pico-8 play session: mixed d-pad (fixed 12-tick cycle), after a click and taps of 🅾, ❎, 🅾+❎, 🅾 in the second before t = 0

[t = 1 s] mixed d-pad (1.2s cycle ×~1): → ← ↑ ↓ + 🅾/❎ taps, ~1s
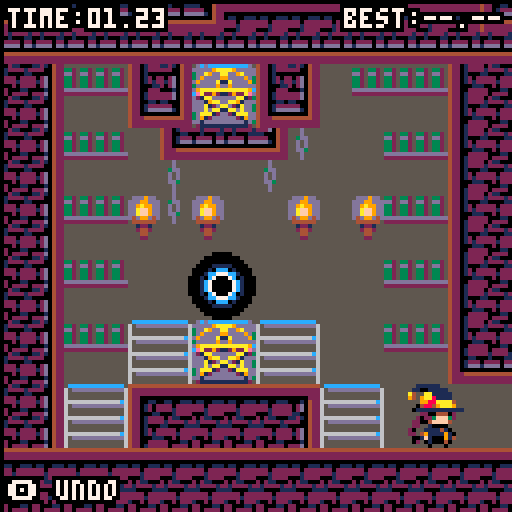
[t = 2 s] mixed d-pad (1.2s cycle ×~1): → ← ↑ ↓ + 🅾/❎ taps, ~2s
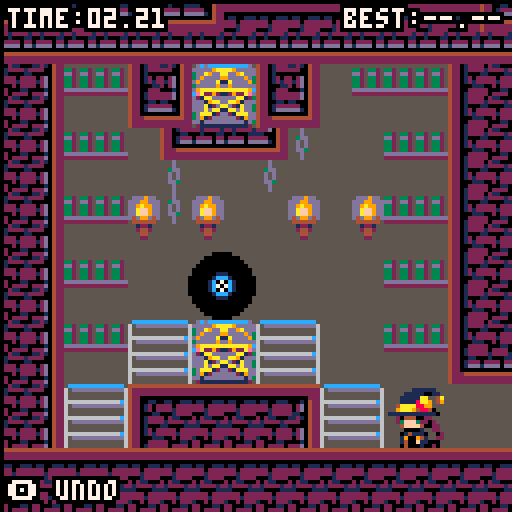
[t = 4 s] mixed d-pad (1.2s cycle ×~3): → ← ↑ ↓ + 🅾/❎ taps, ~4s
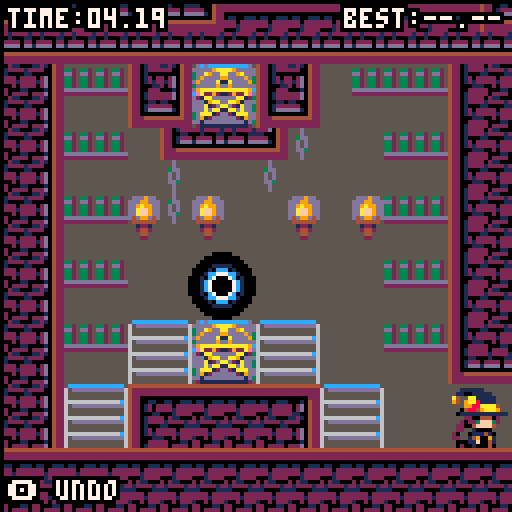
[t = 6 s] mixed d-pad (1.2s cycle ×~5): → ← ↑ ↓ + 🅾/❎ taps, ~6s
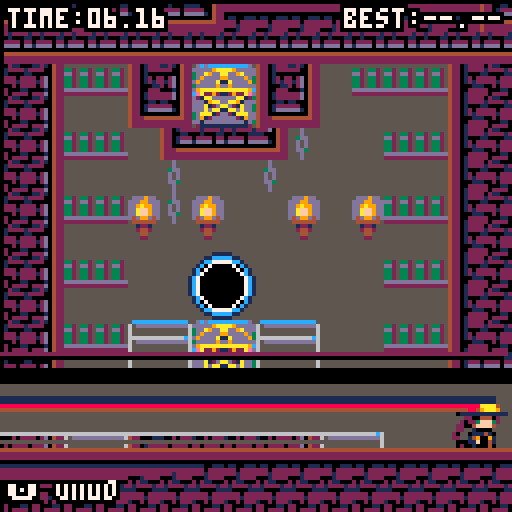
[t = 8 s] mixed d-pad (1.2s cycle ×~6): → ← ↑ ↓ + 🅾/❎ taps, ~8s
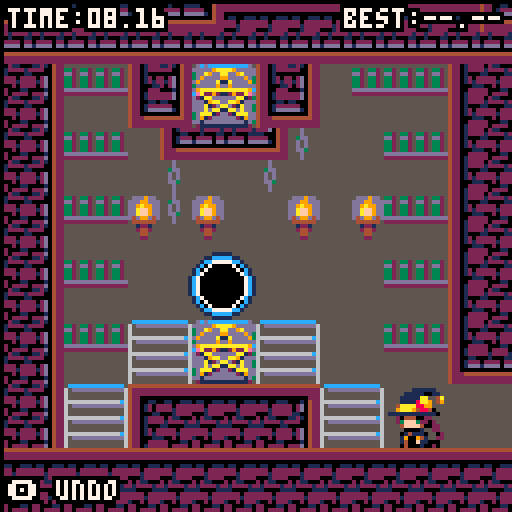

pico-8 cartridge
version 8
__lua__
--witch n wiz
printh("--")
tsize=16
toff=tsize/8
st_intro=0
st_title=1
st_lvl_sel=2
st_gameplay=3
st_lvl_comp=4
move_delay=16
ml=14
cartdata("mbh_witchnwiz")
ver=4--save game version
function clr_save()
	for i=1,64 do
		dset(i,0)
	end
end
if dget(0)<ver then
	clr_save()
end
dset(0,ver)
--audio
snd=
{
	text=0,
	ok=1,
	cancel=2,
	walk=3,
	jump_on=4,
	beep=5,
	climb_up=6,
	climb_down=7,
	push=8,
	kill=9,
	fall=10,
	cobwebs=11,
	rewind=12,
	switch_char=13,
	portal=15,
	bang0=16,
	bang1=17,
	fin1=60,
	fin2=61,
}
mus=
{
	text=0,
	title=30,
	lvl_sel=47,
	p1a=3,
	p1b=18,
	p2=35,
	m_in=15,
	m_get=17,
	crd=48,
	fin3=53,
}
last_pat=-1
d,m,l=13,6,7
pal_map=
{
	{
		{0,0},
		{1,m},
		{2,d},
		{3,m},
		{4,d},
		{5,d},
		{6,d},
		{7,m},
		{8,m},
		{9,m},
		{10,l},
		{11,l},
		{12,l},
		{13,m},
		{14,l},
		{15,l},
	},
}
function n_lvl(
	min_x,min_y,
	max_x,max_y)
	return
	{
		min={ x=min_x, y=min_y },
		max={ x=max_x, y=max_y },
	}
end
levels=
{
 n_lvl(15,48,30,63),
 n_lvl(31,48,46,63),
 --1p
	n_lvl(30,0,45,15),--e
	n_lvl(118,0,127,15),
	n_lvl(0,0,15,17),--m
 n_lvl(38,16,55,31),
	n_lvl(0,16,15,31),
	n_lvl(54,16,71,31),
	n_lvl(14,30,33,49),
	n_lvl(110,28,127,43),
	n_lvl(66,0,89,19),--h
	n_lvl(88,0,119,23),
	n_lvl(34,30,63,47),
	--mp
	n_lvl(47,48,62,63),--in
	n_lvl(98,48,113,63),--e
 n_lvl(0,48,15,63),
	n_lvl(104,20,119,29),
	n_lvl(118,14,127,29),
	n_lvl(78,20,95,31),--m
	n_lvl(62,32,76,48),
 n_lvl(80,30,95,47),--h
	--2p
	n_lvl(61,48,76,63),--in
	n_lvl(96,22,105,31),--e
	n_lvl(15,0,30,15),
 n_lvl(14,14,39,31),--m
	n_lvl(44,0,67,17),
	n_lvl(0,30,15,49),
	n_lvl(96,30,111,49),
	n_lvl(112,42,127,63),--h
	--end
 n_lvl(77,48,92,63),
}
function is_obj_below(self)
	for v in all(objs) do
		if v!=self then
			if (v.x==self.x
				and v.y==self.y+toff)
				or (self.is_player and v.is_player
				and v.px==self.px
				and v.py==self.py+toff) then
				return true
			end
		end
	end
	return false
end
function is_obj_beside(self,d)
	for v in all(objs) do
		if v!=self then
			if v.x==self.x+d
				and v.y==self.y
				and not v.in_door then
				return true,v
			end
		end
	end
	return false
end
function is_obj_in_dir(self,dx,dy)
	for v in all(objs) do
		if v!=self then
			if v.x==self.x+dx
				and v.y==self.y+dy then
				return true
			end
		end
	end
	return false
end
function is_movable_side(self,d)
	for v in all(objs) do
		if v!=self and v.movable==true then
			if v.x==self.x+d and v.y==self.y then
				return true,v
			end
		end
	end
	return false,nil
end
function is_movable_above(self)
	for v in all(objs) do
		if v!=self and v.movable==true then
			if v.x==self.x and v.y==self.y-toff then
				return true,v
			end
		end
	end
	return false,nil
end
function fall_down(self,t,td)
	a,b,c,max_y=get_level_bounds()
	on_screen=
		self.y*8<max_y-16
	if not fget(t,1) then
		if not fget(td,0)
			and not fget(td,1)
			and not fget(td,2)
			and not is_obj_below(self)
			and on_screen==true then
			self.y+=toff
			self.time_since_move=0
			if not self.block_fall then
				sfx(snd.fall)
				self.block_fall=true
			end
			self:set_anim("fall")
			return true
		end
	end
	return false
end
function move_up(self,t,tu)
	if fget(t,1)
		and not fget(tu,0)
		and not is_obj_in_dir(self,0,-toff)
		then
		self.y-=toff
		self.time_since_move=0
		self:set_anim("climb_up")
		self.flip_x=false
		sfx(snd.climb_up)
		return true
	else
		return false
	end
end
function move_down(self,t,td)
	a,b,c,max_y=get_level_bounds()
	on_screen=
		self.y*8<max_y-tsize
	if on_screen
		and not fget(td,0)
		and not fget(td,2)
		and not is_obj_below(self) then
		self.y+=toff
		self.time_since_move=0
		self:set_anim("climb_down")
		sfx(snd.climb_down)
		self.flip_x=false
		return true
	else
		return false
	end
end
function move_horz(
	self,ht,flipx,dir_mod)
	can_move=not fget(ht,0)
	b,o=is_obj_beside(self,dir_mod*toff)
	if can_move and self.movable==true then
		if b then
			can_move=false
		end
		if fget(ht,1)==true then
			can_move=false
		end
	elseif b and self.is_player==true and o.is_player==true then
		can_move=false
	end
	min_x,max_x=get_level_bounds()
	can_move=can_move and
		self.x*8+dir_mod*tsize>=
		min_x and
		self.x*8+dir_mod*tsize<
		max_x
	if can_move==true then
		b,o=is_movable_side(self,dir_mod*toff)
		if b==true then
			nt=get_tile_in_horz_dir(o,dir_mod)
			if move_horz(o,nt,flipx,dir_mod) then
				self.time_since_move=0
				if fget(mget(self.x,self.y),1) then
					self:set_anim("push_climb")
					sfx(snd.push)
				else
					self:set_anim("push")
					sfx(snd.push)
				end
			end
			self.flip_x=flipx
		else
			if fget(ht,1) then
				self:set_anim("jump_ladder")
				sfx(snd.jump_on)
			elseif is_obj_beside(self,dir_mod*toff) then
				self:set_anim("punch")
				sfx(snd.kill)
			else
				self:set_anim("walk")
				sfx(snd.walk)
			end
			self.x+=dir_mod*toff
			self.time_since_move=0
			self.flip_x=flipx
		end
		return true
	end
	return false
end
function move_right(self,tr)
	return move_horz(self,tr,false,1)
end
function move_left(self,tl)
	return move_horz(self,tl,true,-1)
end
function get_tile_in_horz_dir(self,d)
	t,tl,tr=get_tiles_around(self)
	if(d<0)return tl
	if(d>0)return tr
end
function get_tiles_around(self)
	t=mget(self.x,self.y)
	tl=mget(self.x-toff,
		self.y)
	tr=mget(self.x+toff,
		self.y)
	tu=mget(self.x,
		self.y-toff)
	td=mget(self.x,
		self.y+toff)
	return t,tl,tr,tu,td
end
function clear_map_tile(x,y,id)
	for y2=0,toff-1 do
		for x2=0,toff-1 do
			mset(x+x2,y+y2,id)
		end
	end
end
function get_render_pos(self)
	lerp=self.time_since_move/move_delay
	dx=(self.x*8)-(self.px*8)
	fx=(self.px*8)+(dx*lerp)
	dy=(self.y*8)-(self.py*8)
	fy=(self.py*8)+(dy*lerp)
	return fx,fy
end
function backinquart(t,b,c,d)
	t/=d
	ts=(t)*t
	tc=ts*t
	return b+c*(-11.3475*tc*ts + 19.4475*ts*ts + -7.8*tc + 0.8*ts + -0.2*t)
end
function easeoutquint(t,b,c,d)
	t/=d;
	t-=1;
	return c*(t*t*t*t*t+1)+b;
end
function easeoutelastic(t,b,c,d)
	t/=d
	ts=(t)*t;
	tc=ts*t;
	return b+c*(33*tc*ts+-106*ts*ts+126*tc+-67*ts+15*t);
end
function printo(str,startx,
															 starty,col,
															 col_bg)
	print(str,startx+1,starty,col_bg)
	print(str,startx-1,starty,col_bg)
	print(str,startx,starty+1,col_bg)
	print(str,startx,starty-1,col_bg)
	print(str,startx+1,starty-1,col_bg)
	print(str,startx-1,starty-1,col_bg)
	print(str,startx-1,starty+1,col_bg)
	print(str,startx+1,starty+1,col_bg)
	print(str,startx,starty,col)
end
function printc(
	str,x,y,
	col,col_bg,
	special_chars)
	len=(#str*4)+(special_chars*3)
	startx=x-(len/2)
	starty=y-2
	printo(str,startx,starty,col,col_bg)
end
function find_players()
	p={}
	for o in all(objs) do
		if o.is_player then
			add(p,o)
		end
	end
	return p
end
function restore_copy(o)
	c=o.create(-1,-1)
	for k,v in pairs(o) do
		--don't add the create function
		if type(o)!="function" then
			c[k]=v
		end
	end
	return c
end
function new_fx_spawn_mirror_player(np)
	for i=0,8 do
		add(objs,
			new_fx_push(
				np.x*8+rnd(16),np.y*8+rnd(16)))
		add(objs,
			new_fx_kill_stars(
				np.x*8+8,np.y*8+8))
	end
end
function new_fx_char_switch(_par)
	o=new_fx(_par.x,_par.y)
	o.ticks=move_delay*3
	o.frames={0}
	o.grav=0
	o.par=_par
	o.draw=function(self)
		lerp=self.cur_tick/self.ticks
		w=toff*8*
			sin(lerp)
		rx,ry=get_render_pos(self.par)
		sspr(
			self.par.port_x*8,
			0,
			toff*8,
			toff*8,
			rx+8-(w/2),ry-18,
			w,
			toff*8,true)
	end
	return o
end
function new_fx_push(_x,_y)
	return new_fx(_x,_y)
end
function new_fx_kill(_x,_y)
	o=new_fx(_x,_y)
	o.w,o.h=8,8
	o.frames={10}
	o.ticks=move_delay/2
	o.grav=0
	o.draw=function(self)
		for y=0,1 do
			for x=0,1 do
				spr(self.frames[1],
				self.x+x*8,self.y+y*8,
				self.w/8,self.h/8,
				x>0,y>0)
			end
		end
	end
	return o
end
function new_fx_body(_x,_y,_frames,_dir)	o=new_fx(_x,_y)
	o.w,o.h=16,16
	o.frames=_frames
	o.ticks=move_delay*10
	o.dx=(rnd(1))*_dir
	o.dy=-2
	return o
end
function new_fx_kill_stars(_x,_y)
	o=new_fx(_x,_y)
	o.w,o.h=8,8
	o.frames={26,109}
	o.ticks=move_delay*(rnd(1)+0.5)
	o.dx=(rnd(2)-1)
	o.dy=(rnd(2)*-1)
	return o
end
function new_fx(_x,_y,_dx,_dy)
	if(_dx==nil)_dx=0
	if(_dy==nil)_dy=0
	return
	{
		x=_x,
		y=_y,
		dx=_dx,
		dy=_dy,
		grav=0.05,
		w=8,
		h=8,
		ticks=5,
		frames={124,125},
		cur_frame=1,
		cur_tick=0,
		flip_x=false,
		flip_y=false,
		update=function(self)
			self.cur_tick+=1
			self.x+=self.dx
			self.dy+=self.grav
			self.y+=self.dy
			if self.cur_tick>self.ticks then
				self.cur_frame+=1
				self.cur_tick=0
				if self.cur_frame>#self.frames then
					del(objs,self)
					del(hud_objs,self)
					return
				end
			end
		end,
		draw=function(self)
			spr(self.frames[self.cur_frame],
				self.x-(self.w/2),
				self.y-(self.h/2),
				self.w/8,
				self.h/8,
				self.flip_x,self.flip_y)
		end,
	}
end
function new_player(_x,_y)
	return
	{
		x=_x,
		y=_y,
		px=_x,
		py=_y,
		time_since_move=move_delay-1,
		is_player=true,
		is_clone=false,
		is_cur=false,
		in_door=false,
		block_fall=false,
		anims=
		{
			["idle"]=
			{
				ticks=0,
				frames={2},
			},
			["idle_climb"]=
			{
				ticks=0,
				frames={68},
			},
			["walk"]=
			{
				ticks=move_delay/4,
				frames={2,6,32,6},
			},
			["push"]=
			{
				ticks=0,
				frames={36},
			},
			["push_climb"]=
			{
				ticks=0,
				frames={64},
			},
			["punch"]=
			{
				ticks=move_delay/2,
				frames={96,36},
			},
			["jump_ladder"]=
			{
				ticks=move_delay/2,
				frames={32,36},
			},
			["climb_up"]=
			{
				ticks=5,
				frames={68},
			},
			["climb_down"]=
			{
				ticks=5,
				frames={68},
			},
			["fall"]=
			{
				ticks=0,
				frames={100},
			},
		},
		curanim="idle",
		curframe=1,
		animtick=0,
		flip_x=false,
		port_x=14,
		set_anim=function(self,anim)
			if(anim==self.curanim)return
			a=self.anims[anim]
			self.animtick=a.ticks
			self.curanim=anim
			self.curframe=1
		end,
		update_anim=function(self)
			self.animtick-=1
			if self.animtick<=0 then
				self.curframe+=1
				a=self.anims[self.curanim]
				self.animtick=a.ticks
				if self.curframe>#a.frames then
					self.curframe=1
				end
			end
		end,
		copy=function(self)
			return{
			create=new_player,
			x=self.x,
			y=self.y,
			px=self.px,
			py=self.py,
			is_cur=self.is_cur,
			anims=self.anims,
			curanim=self.curanim,
			curframe=self.curframe,
			animtick=self.animtick,
			flipx=self.flip_x,
			port_x=self.port_x,
			in_door=self.in_door,
			is_clone=self.is_clone,
			}
		end,
		update=function(self)
			bl,br,bu,bd=btn(0),btn(1),btn(2),btn(3)
			self.time_since_move+=1
			if self.time_since_move<move_delay then
				rx,ry=get_render_pos(self)
				if fget(mget(self.x,self.y),2) then
					o=tsize
					if(self.x<self.px)o=0
					add(objs,new_fx_push(rx+o,ry+rnd(tsize)))
					sfx(snd.cobwebs)
				end
				self:update_anim()
				return
			end
			if fget(mget(self.x,self.y),1) then
				self:set_anim("idle_climb")
			else
				self:set_anim("idle")
			end
			self.px=self.x
			self.py=self.y
			t,tl,tr,tu,td=get_tiles_around(self)
			moved=fall_down(self,t,td)
			if not moved then
				self.block_fall=false
			end
			if self.is_cur
				and not moved
				and self.time_since_move==move_delay then
				request_level_save()
			end
			if state!=st_gameplay
				or not self.is_cur
				or self.in_door then
				moved=true
			end
			if bl and not moved then
				moved=move_left(self,tl)
				self.flip_x=true
			end
			if br and not moved then
				moved=move_right(self,tr)
				self.flip_x=false
			end
			if bu and not moved then
				moved=move_up(self,t,tu)
			end
			if bd and not moved then
				moved=move_down(self,t,td)
			end
			--enemy
			for v in all(objs) do
				if v.must_kill == true and
					v.px==self.px and
					v.py==self.py then
					del(objs,v)
					cam:shake(5,2)
					for i=0,5 do
						add(objs,
							new_fx_kill_stars(
								v.x*8+tsize/2,
							 v.y*8+tsize/2))
					end
					add(objs,
						new_fx_kill(
							v.x*8,
						 v.y*8))
					add(objs,
						new_fx_body(
							v.x*8+tsize/2,
						 v.y*8+tsize/2,
						 v.anims["idle"].frames,
						 self.flip_x==true and -1 or 1))
				end
			end
			--sand
			if fget(mget(self.px,self.py),2) then
				clear_map_tile(self.px,self.py,0)
			end
			self:update_anim()
		end,
		draw=function(self)
			if self.in_door then
				return
			end
			if not self.is_cur then
				for c in all(pal_map[1]) do
					pal(c[1],c[2])
				end
			end
			if self.is_clone then
				for c=0,15 do
					nc=0
					if(c==3)nc=10
					pal(c,nc)
				end
			end
			lerp=self.time_since_move/move_delay
			dx=(self.x*8)-(self.px*8)
			fx=(self.px*8)+(dx*lerp)
			dy=(self.y*8)-(self.py*8)
			fy=(self.py*8)+(dy*lerp)
			if self.curanim=="punch" then
					fx=backinquart(
					min(lerp,1),
					self.px*8,dx,
					1)
			elseif self.curanim=="jump_ladder"then
				fx=backinquart(
					min(lerp,1),
					self.px*8,dx,
					1)
				if lerp>0.5 then
					fy-=(lerp-0.5)*6
				end
			end
			if self.curanim=="climb_up"
				or self.curanim=="climb_down"
				or self.curanim=="idle_climb" then
				fy-=2
				if self.curanim!="idle_climb" then
					fy+=sin(tick*0.1)*-1
				end
			elseif fget(mget(self.px,self.py),1) then
				fy-=2
			end
			a=self.anims[self.curanim]
			frame=a.frames[self.curframe]
			flpx=self.flip_x
			if frame<0 then
				flpx=not flpx
				frame*=-1
			end
			if self.curanim=="climb_up"
				or self.curanim=="climb_down" then
				sspr((frame%16)*8,flr((frame/16))*8,
					16,15+((tick*0.2)%2),
					fx,fy,
					16,15,
					flpx)
			else
			spr(frame,fx,fy,
				toff,toff,
				flpx,false)
			end
			if not self.is_cur
				or self.is_clone  then
				for i=0,15 do
					pal(i,i)
				end
			end
		end,
	}
end
function new_enemy(_x,_y)
	return
	{
		x=_x,
		y=_y,
		px=_x,
		py=_y,
		must_kill=true,
		floats=true,
		movable=false,
		squish=
		{
			active=false,
			frames=nil,
			ticks=0,
			cur_frame=1,
			dx=4,
			dy=4,
			update=function(self,owner)
				if self.frames!=nil then
					self.ticks+=1
					if self.ticks>30 then
						self.cur_frame=((self.cur_frame)%#(self.frames))+1
						self.ticks=0
					end
				end
			end,
			draw=function(self,fx,fy)
				frame=self:get_frame()
				if frame!=nil then
					spr(frame,fx+self.dx,fy+self.dy)
				end
			end,
			get_frame=function(self)
				if self.frames!=nil then
					return self.frames[self.cur_frame]
				else
					return nil
				end
			end,
		},
		time_since_move=move_delay-1,
		anims=
		{
			["idle"]=
			{
				ticks=30,
				frames={44,46},
			},
			["walk"]=
			{
				ticks=5,
				frames={44,46},
			},
			--todo
			["fall"]=
			{
				ticks=30,
				frames={44,46},
			},
		},
		curanim="idle",
		curframe=1,
		animtick=0,
		flip_x=false,
		set_anim=function(self,anim)
			if(anim==self.curanim)return
			a=self.anims[anim]
			self.animtick=a.ticks
			self.curanim=anim
			self.curframe=1
		end,
		update_anim=function(self)
			self.animtick-=1
			if self.animtick<=0 then
				self.curframe+=1
				a=self.anims[self.curanim]
				self.animtick=a.ticks
				if self.curframe>#a.frames then
					self.curframe=1
				end
			end
		end,
		--6k
		copy=function(self)
			return {
			create=new_enemy,
			x=self.x,
			y=self.y,
			px=self.px,
			py=self.py,
			must_kill=self.must_kill,
			floats=self.floats,
			movable=self.movable,
			anims=self.anims,
			curanim=self.curanim,
			curframe=self.curframe,
			animtick=self.animtick,
			flip_x=self.flip_x,
			squish=self.squish,
			}
		end,
		update=function(self)
			self.squish:update(self)
			self.time_since_move+=1
			if self.time_since_move<move_delay then
				self:update_anim()
				if self.time_since_move%4==0 and
					self.movable and
					self.x!=self.px then
					rx,ry=get_render_pos(self)
					add(objs,
						new_fx_push(rx+tsize,
							ry+tsize))
					add(objs,
						new_fx_push(rx,
							ry+tsize))
				end
				return
			end
			self.px=self.x
			self.py=self.y
			t,tl,tr,tu,td=get_tiles_around(self)
			if not self.floats then
				moved=fall_down(self,t,td)
			end
			if is_obj_in_dir(self,0,-toff) then
				self.squished=true
			else
				self.squished=false
			end
			self:update_anim()
		end,
		draw=function(self)
			fx,fy=get_render_pos(self)
			a=self.anims[self.curanim]
			frame=a.frames[self.curframe]
			if self.curanim=="walk"
				and self.movable==true then
				lerp=self.time_since_move/move_delay
				fx=easeoutquint(
					min(lerp,1),
					self.px*8,dx,
					1)
			end
			spr(frame,fx,fy,toff,toff)
			if self.squished==true then
				self.squish:draw(fx,fy)
			end
		end,
	}
end
function new_mirror(_x,_y)
	return
	{
		x=_x,
		y=_y,
		copy=function(self)
			return {
			create=new_mirror,
			x=self.x,
			y=self.y,
			}
		end,
		update=function(self)
			players=find_players()
			for p in all(players) do
				if p.px==self.x
					and p.py==self.y
					and p.in_door==false then
					for i=0,5 do
						add(objs,
							new_fx_kill_stars(self.x*8+8,self.y*8+8))
					end
					o=p:copy()
					np=restore_copy(o)
					np.x=np.px
					np.y=np.py
					np.y-=8
					np.py=np.y
					np.is_clone=true
					add(objs,np)
					new_fx_spawn_mirror_player(np)
					music(mus.m_get)
					sfx(-1,3)
					del(objs,self)
				end
			end
		end,
		draw=function(self)
			lerp=sin(tick*0.005)
			spr(27,
			self.x*8,
			self.y*8+lerp*4-3)
			dx=rnd(8)
			dy=rnd(8)
			c={7,12}
			line(self.x*8+dx,self.y*8+15,
				self.x*8+dx,self.y*8+8-dy,
				c[flr(rnd(#c))+1])
			draw_beam(self,1)
		end,
	}
end
function new_portal(_x,_y)
	return
	{
		x=_x,
		y=_y,
		is_door=true,
		copy=function(self)
			return {
			create=new_portal,
			x=self.x,
			y=self.y,
			}
		end,
		update=function(self)
			players=find_players()
			for p in all(players) do
				if p.px==self.x
					and p.py==self.y
					and p.in_door==false then
					p.in_door=true
					for i=0,5 do
						add(objs,
							new_fx_kill_stars(self.x*8+8,self.y*8+8))
					end
					sfx(snd.portal)
				end
			end
		end,
		draw=function(self)
			r=8
			x=self.x*8+7
			y=self.y*8+7
			circfill(
				x,
				y,
				r,0)
			circ(x,y,
				r-(tick%r),
				1)
			circ(x,y,
				r-((tick+1)%r),
				12)
			circ(x,y,
				r-((tick+2)%r),
				7)
		end,
	}
end
function new_sprite(_x,_y,_frame)
	return
	{
		x=_x,
		y=_y,
		frame=_frame,
		copy=function(self)
			return {
			create=new_sprite,
			x=self.x,
			y=self.y,
			frame=self.frame,
			}
		end,
		draw=function(self)
			spr(self.frame,self.x*8,self.y*8)
		end,
	}
end
--make 2d vector
function new_vec(x,y)
	v=
	{
		x=x,
		y=y,
		get_length=function(self)
			return sqrt(self.x^2+self.y^2)
		end,
		get_norm=function(self)
			l = self:get_length()
			return new_vec(self.x / l, self.y / l),l;
		end,
	}
	return v
end
function new_cam(target)
	c=
	{
		tar=target,
		pos=new_vec(target.x*8,target.y*8),
		pull_threshold=16,
		pos_min=new_vec(64,64),
		pos_max=new_vec(64+128,64),
		shake_remaining=0,
		shake_force=0,
		tar_off=new_vec(0,0),
		b_tick=0,
		update=function(self)
			self.b_tick+=1
			if(btn(0,1))then self.tar_off.x=max(self.tar_off.x-1,-32) self.b_tick=0
			elseif(btn(1,1))then self.tar_off.x=min(self.tar_off.x+1,32) self.b_tick=0 end
			if(btn(2,1))then self.tar_off.y=max(self.tar_off.y-1,-32) self.b_tick=0
			elseif(btn(3,1))then self.tar_off.y=min(self.tar_off.y+1,32) self.b_tick=0 end
			if self.b_tick>30 then self.tar_off.y*=0.9 self.tar_off.x*=0.9 end
			self.shake_remaining=max(0,self.shake_remaining-1)
			d=self.pos_max.x-self.pos_min.x
			if d<0 then
				d2=abs(d)*0.5
				self.pos_max.x+=d2
				self.pos_min.x-=d2
			end
			d=self.pos_max.y-self.pos_min.y
			if d<0 then
				d2=abs(d)*0.5
				self.pos_max.y+=d2
				self.pos_min.y-=d2
			end			
			px,py=get_render_pos(self.tar)
			if self:pull_max_x()<px then
				self.pos.x+=min(px-self:pull_max_x(),4)
			end
			if self:pull_min_x()>px then
				self.pos.x+=max((px-self:pull_min_x()),-4)
			end
			if self:pull_max_y()<py then
				self.pos.y+=min(py-self:pull_max_y(),4)
			end
			if self:pull_min_y()>py then
				self.pos.y+=max((py-self:pull_min_y()),-4)
			end
			--lock to edge
			if(self.pos.x<self.pos_min.x)self.pos.x=self.pos_min.x
			if(self.pos.x>self.pos_max.x)self.pos.x=self.pos_max.x
			if(self.pos.y<self.pos_min.y)self.pos.y=self.pos_min.y
			if(self.pos.y>self.pos_max.y)self.pos.y=self.pos_max.y
		end,
		draw=function() end,
		cam_pos=function(self)
			shk=new_vec(0,0)
			if self.shake_remaining>0 then
				shk.x=rnd(self.shake_force)-(self.shake_force/2)
				shk.y=rnd(self.shake_force)-(self.shake_force/2)
			end
			return self.pos.x-64+shk.x+self.tar_off.x,
				self.pos.y-64+shk.y+self.tar_off.y
		end,
		pull_max_x=function(self)
			return self.pos.x+self.pull_threshold
		end,
		pull_min_x=function(self)
			return self.pos.x-self.pull_threshold
		end,
		pull_max_y=function(self)
			return self.pos.y+self.pull_threshold
		end,
		pull_min_y=function(self)
			return self.pos.y-self.pull_threshold
		end,
		shake=function(self,ticks,force)
			self.shake_remaining=ticks
			self.shake_force=force
		end
	}
	return c
end
function set_state(new_state)
	skip_lvl_sel=false
	old_state=state
	if state==st_title then
		clear_title_gfx()
		if lvl==1 then
			skip_lvl_sel=true
		end
	elseif state==st_lvl_sel then
	elseif state==st_lvl_comp then
		cam=nil
	 objs={}
	 hist={}
	 hud_objs={}
 	--reload map data
		reload(0x2000,0x2000,0x1000)
	end
 state=new_state
 tick=0
 if state==st_intro then
 	music(mus.text)
	elseif state==st_title then
		music(mus.title)
		load_title_gfx()
	elseif state==st_lvl_sel then
		if old_state!=st_title then
			music(mus.lvl_sel)
		end
		mus_played=false
		if skip_lvl_sel then
			set_state(st_gameplay)
		end
 elseif state==st_gameplay then
	 if lvl==ml then
	 	music(mus.m_in)
	 	mus_played=false
	 elseif lvl==1 then
	 	music(mus.p1a)
	 	mus_played=true
		elseif lvl==#levels then
			music(mus.crd)
			mus_played=true
	 elseif not mus_played then
	 	if lvl>11 then
	 		music(mus.p1b)
	 	else
		 	music(mus.p1a)
		 end
			mus_played=true
		end
 	srand(0)
 	lvl_tick=0
 	tick_since_rewind=99
 	p1,p2=nil,nil
 	multi=false
 	best=dget(lvl)
 	tfin=0
		for y=levels[lvl].min.y,levels[lvl].max.y  do
			for x=levels[lvl].min.x,levels[lvl].max.x do
				tile=mget(x,y)
				if tile==44 then
					e=new_enemy(x,y)
					e.squish.frames={127}
					add(objs,e)
					clear_map_tile(x,y,0)
				elseif tile==40 then
					e=new_enemy(x,y)
					e.anims["idle"].frames={40,42}
					e.anims["fall"].frames={40,42}
					e.floats=false
					e.squish.frames={126}
					e.squish.dy=0
					add(objs,e)
					clear_map_tile(x,y,0)
				elseif tile==78 then
					e=new_enemy(x,y)
					e.anims["idle"].frames={tile}
					e.anims["fall"].frames={tile}
					e.anims["walk"].frames={tile}
					e.floats=false
					e.movable=true
					e.must_kill=false
					add(objs,e)
					clear_map_tile(x,y,0)
				elseif tile==2
					or tile==4 then
					p=new_player(x,y)
					add(objs,p)
					clear_map_tile(x,y,0)
					if tile==2 then
						if(p1!=nil)p.is_clone=true
						p1=p
						p1.is_cur=true
					else
						p2=p
						for k,v in pairs(p2.anims) do
							for k2,v2 in pairs(v.frames) do
								p2.anims[k].frames[k2]+=toff
							end
						end
						p2.port_x=12
						multi=true
					end
				elseif tile==27 then
					add(objs,new_mirror(x,y))
					mset(x,y,0)
				elseif tile==10 then
					add(objs,new_portal(x,y))
					mset(x,y,0)
				elseif tile==11 then
					add(objs,new_sprite(x,y,tile))
					mset(x,y,0)
				end
			end
		end
		cam=new_cam(p1)
		cam.pos_min=new_vec(
			levels[lvl].min.x*8+64,
			levels[lvl].min.y*8+64)
		cam.pos_max=new_vec(
			(levels[lvl].max.x+1)*8-64,
			(levels[lvl].max.y+1)*8-64)
		save_level_state()
 elseif state==st_lvl_comp then
		if lvl==#levels then
			music(mus.fin3)
			tfin=0
		elseif is_new_best() then
	 	dset(lvl,lvl_tick)
	 	sfx(snd.fin2,3)
	 else
	 	sfx(snd.fin1,3)
		end
 end
end
function restart_puzzle()
	objs={}
	hud_objs={}
	hist={}
	--reload map data
	reload(0x1000, 0x1000, 0x2000)
	set_state(st_gameplay)
end
function goto_level_select()
	cam=nil
	objs={}
	hud_objs={}
	hist={}
	--reload map data
	reload(0x1000, 0x1000, 0x2000)
	set_state(st_lvl_sel)
end
function calc_time(t)
	if t==0 then
		return "--.--"
	end
	r=t%60
	if(r<10)r="0"..r
	h=flr(t/60)
	if(h<10)h="0"..h
	return h.."."..r
end
function draw_time(t)
	str="best:"..calc_time(best)
	printo(str,128-#str*4-2,2,
		7,0)
	str=calc_time(lvl_tick)
	printo("time:"..str,2,2,
		7,0)
end
function draw_scroll_text(intro,d)
	for i=1,#intro do
		s=intro[i]
		t=d*(i-1)
		if lvl_tick>t then
			t_speed=(lvl_tick-t)*0.5
			b=1
			if lvl_tick>t+d*4 then
				b=(lvl_tick*0.5)-(t+d*4)*0.5
			end
			printo(
				sub(s,b,t_speed+1),
				16,64-t_speed*0.2,
				7,0,0)
			last=sub(s,t_speed+1,t_speed+1)
		end
	end
	if last!="" then
		sfx(snd.text)
	end
end
function draw_beam(self,w)
	for c in all(pal_map[1]) do
		pal(c[1],c[2])
	end
	sspr(10*8,0,8,8,
		self.x*8,self.y*8+8,
		8*w,8,
		tick%2<1)
	for c=0,15 do
		pal(c,c)
	end
end
function request_level_save()
	request_save_count+=1
end
function store_level_save()
	t=
	{
		objs=pos_objs,
		mdata=pos_mdata,
	}
	add(hist,t)
	if #hist>100 then
		del(hist,hist[1])
	end
end
pos_objs={}
pos_mdata={}
function save_level_state()
	pos_objs={}
	for o in all(objs) do
		if o.copy!=nil then
			add(pos_objs,o:copy())
		end
	end
	pos_mdata={}
	for y=levels[lvl].min.y,levels[lvl].max.y  do
		for x=levels[lvl].min.x,levels[lvl].max.x do
			tile=mget(x,y)
			if fget(tile,2) then --sand
				add(pos_mdata,{x,y,tile})
			end
		end
	end
end
function restore_mdata(data)
	for t in all(data) do
		mset(t[1],t[2],t[3])
	end
end
function is_new_best()
	return lvl_tick<best or best==0
end
function get_level_bounds()
	l=levels[lvl]
	return l.min.x*8,
		(l.max.x+1)*8,
		l.min.y*8,
		(l.max.y+1)*8
end
function get_cur_pattern()
	for i=1,#pat_map do
		o=pat_map[i]
		p=o[1]
		match=true
		for j=2,#o do
			t=stat(14+j)
			if o[j][2]==-1 then
				if t!=-1 then
					match=false
				end
			elseif o[j][1]!=t then
				match=false
			end
		end
		if(match)return p
	end
	return -1
end
function build_pattern_map()
	pat_map={}
	for p=0,64 do
		new={p}
		found=false
		for c=0,3 do
			data=peek(0x3100+p*4+c)
	 	add(new,{band(data,63),band(data,64)!=0 and -1 or 0})
	 	found=found or band(data,64)==0
	 end
	 if found then
	 	add(pat_map,new)
	 end
	end
end
function _init()
	palt(0,false)
	palt(11,true)
	menuitem(1,
		"restart puzzle",
		restart_puzzle)
	menuitem(2,
		"select level",
		goto_level_select)
	menuitem(3,
		"!clear save data!",
		clr_save)
	build_pattern_map()
	reset()
end
function reset()
	--reload map data
	reload(0x2000, 0x2000, 0x1000)
	objs={}
	hist={}
	hud_objs={}
	tick=0
	lvl=1
	for i=1,64 do
		lvl=min(i,#levels)
		if dget(i)==0 then
			break
		end
	end
	best=0
	lvl_tick=0
	tick_since_rewind=99
	got_best=false
	mus_played=false
	tfin=0
	set_state(st_intro)
end
function _update60()
	tick+=1
	if state==st_intro then
		lvl_tick+=1
		if btnp(5) or tick>1500 then
			set_state(st_title)
			if(btnp(5))sfx(snd.ok)
		end
	elseif state==st_title then
		if btnp(5) then
			set_state(st_lvl_sel)
			sfx(snd.ok)
		end
	elseif state==st_lvl_sel then
		if btnp(0) then
			lvl=lvl-1
			if(lvl<=0)lvl=#levels
			sfx(snd.cancel)
		elseif btnp(1) then
			lvl+=1
			if(lvl>#levels)lvl=1
			sfx(snd.ok)
		elseif btnp(5) then
			set_state(st_gameplay)
			sfx(snd.ok)
		elseif btnp(4) then
			set_state(st_title)
			sfx(snd.cancel)
		end
	elseif state==st_lvl_comp then
		tfin+=1/14
		if tick%60==0 and is_new_best() then
			x,y=rnd(128),rnd(128)
			for i=0,5 do
				add(hud_objs,
					new_fx_kill_stars(x,y))
			end
			sfx(snd["bang"..flr(rnd(2))])
		end
		if (lvl==#levels and tfin>=16)
			or (lvl!=#levels and btnp(5)) then
			if lvl>=#levels then
				set_state(st_title)
			else
				lvl+=1
				set_state(st_gameplay)
				sfx(snd.ok)
			end			
		end
	elseif state==st_gameplay then
		lvl_tick+=1
		tick_since_rewind+=1
		restored=false
		if btnp(4) and #hist>=2 then
			restored=true
			--skip current pos
			del(hist,hist[#hist])
			objs={}
			for o in all(hist[#hist].objs) do
				add(objs,restore_copy(o))
			end
			restore_mdata(hist[#hist].mdata)
			--will get re-added this update
			del(hist,hist[#hist])
			tick_since_rewind=0
			sfx(snd.rewind)
		end
		--do this after restoring
		--so that we resave this frame
		save_level_state()
		players=find_players()
		if (btnp(5) and multi)
			or restored then
			for o in all(players) do
				if o.is_player then
					if not restored then
						o.is_cur=not o.is_cur
					end
					if o.is_cur then
						cam.tar=o
						if not restored then
							add(objs,
								new_fx_char_switch(o))
							sfx(snd.switch_char)
							if lvl!=#levels then
								if last_pat>=mus.p2 then
									music(last_pat-17)
								else
									music(last_pat+17)
								end
							end
						end
					end
				end
			end
		end
		lvl_com=true
		all_in_door=true
		for p in all(players) do
			all_in_door=all_in_door and p.in_door
		end
		for v in all(objs) do
			if v.must_kill==true
				or (v.is_door==true and not all_in_door) then
				lvl_com=false
				break
			end
		end
		if lvl_com then
			set_state(st_lvl_comp)
		end
	end
	request_save_count=0
	for obj in all(objs) do
		if obj.update!=nil then
			obj:update()
		end
	end
	for obj in all(hud_objs) do
		if obj.update!=nil then
			obj:update()
		end
	end
	if cam then
		cam:update()
	end

	--do all players want to save?
	players=find_players()
	if #players>0
			and request_save_count>0 then
		store_level_save()
	end
	t=get_cur_pattern()
	if t!=-1 then
		last_pat=t
	end
end
function _draw()
	cls(5)
	if lvl==2 or lvl==#levels then
		cs={[2]={0,1},[#levels]={12,7}}
		c=cs[lvl]
		pal(5,c[1])
		cls(c[1])
		d_c=function(x,y)
			circfill(x+4,y+4,4,6)
			circfill(x-4,y+2,5,6)
			circfill(x,y,6,7)
			circfill(x+6,y+2,6,7)
		end
		d_w=function(y,l,to)
			nx=128-(((tick*(l/64))+to)%(128+l))
			line(nx,y,nx+l,y,c[2])
		end
		d_c(32-lvl_tick*0.02,32)
		d_c(96-lvl_tick*0.03,64)
		d_c(128-lvl_tick*0.04,20)
		d_w(32,32,10)
		d_w(64,80,32)
		d_w(72,16,64)
		if lvl==#levels and
			state!=st_lvl_comp then
			str={"the end","art:"," nebelstern","audio:"," @gruber_music","code:"," @matthughson"}
			draw_scroll_text(str,120)
		end
	end
	if cam then
		camera(cam:cam_pos())
		map(0,0,0,0,128,128)
	else
		camera(0,0)
	end
	for v in all(objs) do
		v:draw()
	end

	--letter box for small level
	min_x,max_x,min_y,max_y=get_level_bounds()
	rectfill(min_x,min_y-64,min_x-64,max_y+64,0)
	rectfill(max_x,min_y-64,max_x+64,max_y+64,0)
	rectfill(min_x-64,min_y,max_x+64,min_y-64,0)
	rectfill(min_x-64,max_y,max_x+64,max_y+64,0)
	--------------
	--hud
	--------------
	camera(0,0)
	for obj in all(hud_objs) do
		obj:draw()
	end
	if state==st_intro then
		cls(8)
		d=120
		intro={"help...","please help me...","i am a prisoner","in the castle.","the others...     they...","...","only i remain.","","please help me...",}
		draw_scroll_text(intro,d)
	elseif state==st_title then
		--assumes title gfx loaded
		spr(0,0,0,128,128)
		fy=easeoutelastic(
					min(tick-40,60),
					128,-118,
					60)
		if tick<40 then
			fy=-118
		end
		rectfill(0,33-fy,127,33+fy,0)
		fy=easeoutelastic(
					min(tick-40,60),
					128,-118,
					60)
		if tick<40 then
			fy=-118
		end
		rectfill(0,32-fy,127,32+fy,8)
		fx=easeoutquint(
					min(tick,60),
					-64,128,
					60)
		printc("witch n' wiz",fx,32,
			7,0,0)
		if tick%120>60 then
			if tick%120==61 then
				sfx(snd.beep)
			end
			printc("press ❎",128-fx,96,
				7,0,1)
		end
	elseif state==st_lvl_sel then
		xd=levels[lvl].max.x-levels[lvl].min.x
		xd+=1--extra tile
		xd*=8--tile->px
		max_swing=(xd+(32))*0.5
		lerp=(sin(tick*0.001)+1)*0.5
		map(
			levels[lvl].min.x,
			levels[lvl].min.y,
			16-((lerp)*(max_swing)),
			0,
			128,128)
		fx=easeoutelastic(
					min(tick-30,30),
					0,1,
					30)
		l=40-(24*fx)
		r=40+(24*fx)
		rectfill(0,0,l,127,0)
		rectfill(r,0,127,127,0)
		for i=0,127,16 do
			rectfill(l,i,l+8,i+8,0)
			rectfill(r-8,i+8,r,i+16,0)
		end
		fy=easeoutelastic(
					min(tick,60),
					33,31,
					60)
		h=easeoutquint(
					min(tick,60),
					10,5,
					60)
		rectfill(0,fy-h+1,127,fy+h+1,0)
		rectfill(0,fy-h,127,fy+h,8)
		fx=easeoutquint(
					min(tick,60),
					-64,128,
					60)
		printc("witch n' wiz",128+fx,32,
			7,0,0)
		printc("select level",fx,60,
			7,0,0)
		printc("⬅️ "..lvl.." ➡️",128-fx,68,
			10,0,2)
		rectfill(0,fx+32-4,127,fx+32+4,8)
		str="best: "..calc_time(dget(lvl))
		printc(str,64,fx+32,
			7,0,0)
	elseif state==st_gameplay then
		draw_time()
		fy=easeoutquint(
					min(tick,60),
					130,-10,
					60)
		if multi then
		c=btn(5) and 10 or 7
		cb=btn(5) and 9 or 0
		str="❎ switch"
			printo(str,
				128-(#str*4+3)-2,fy,
				c,cb)
		end
		c=btn(4) and 10 or 7
		cb=btn(4) and 9 or 0
		str="🅾️ undo"
		printo(str,
			2,fy,
			c,cb)
	elseif state==st_lvl_comp then
		fy=easeoutelastic(
					min(tick,60),
					0,54,
					60)
		if lvl!=#levels then
		draw_time()
		rectfill(0,fy,127,127-fy,8)
		fx=easeoutquint(
					min(tick,60),
					-64,128,
					60)
		printc("level complete!",fx,60,
			7,0,0)
		printc("press ❎",128-fx,68,
			7,0,1)
		rectfill(0,fx+32-4,127,fx+32+4,8)
		if is_new_best() then
			c={10,9,7}
			str="new best: "..calc_time(lvl_tick)
			printc(str,64,fx+32,
			c[(flr(tick*0.5)%#c)+1],0,0)
		else
			str="time: "..calc_time(lvl_tick)
			printc(str,64,fx+32,
			7,0,0)
		end
		else
			rectfill(0,0,127,fy*2.5,8)
			printc("thanks for playing!",64,fy,7,0,0)
		end
	end
	if tick_since_rewind<10 then
		min_y=(tick%96)
		max_y=min_y+32
		for y=min_y,max_y do
			d=sin(
				((y*cos(tick*0.1))
				+tick*2)*0.01)
				*128
			for x=abs(d),0,-1 do
				x_samp=x-cos(tick*0.1)
				pset(x,y,pget(x_samp,y))
			end
		end
	end
	if lvl==2 or lvl==#levels then
		pal(5,5)
	end
end
title=
"f51d151d151d151d151d151d151d151d15fdfd7d111e1d1e1d1e1d1e1d1e1d1e1dfefefe2ee51d151d151d151d151d151d151d151d15fdfd3d151d25211d1e1d1e1d1e1d1e1d1e1dfefefe3ed51d151d151d151d151d151d151d151d15fdfd9d111e1d1e1d1e1d1e1d1e1dfefe5e678ec51d151d151d151d151d151d151d15fdfdcd111d1e1d1e1d1e1d1e1dfefe5e175d178eb51d151d151d151d151d151d151d15fdfddd111e1d1e1d1e1d1e1dfefe5e173d379ea51d151d151d151d151d151d151d15fdfded111d1e1d1e1d1e1dfefe6e173d379e951d151d151d151d151d151d151d15fdfdfd151e1d1e1d1e1d1e1dfefe6e172d162d178e851d151d151d151d151d151d151d15fdfdfd1d111d1e1d1e1d1e1dfefe8e27262d177e751d151d151d151d151d151d151d15fdfdfd2d111e1d1e1d1e1dfefe7e171d462d177e651d151d151d151d151d151d151d15fdfdfd3d151d1e1d1e1dfefe5e371d463d177e551d151d151d151d151d151d151d15fdfdfd4d111e1d1e1dfefe3e372d251d261d25178e451d151d151d151d151d151d15fdfdfd7d151d1e1dfefe2e27151d963d276e351d151d151d151d151d151d15fdfdfd8d151e1dfefe2e171df61d15175e251d151d151d151d151d151d15fdfdfd9d151d1e1dfefe17f6461d174e151d151d151d151d151d151d15fdfdfdad151e1dfefe17f6661d173e1d151d151d151d151d151d15fdfdfdbd151dfefe17f696172e151d151d151d151d151d15fdfdfdddfefe171df6961d171e1d151d151d151d151d15fdfdfddd15fefe17f6b61517151d151d151d151d15fdfdfdfdfeee171df6b61d171d151d151d15fdfdfd6d1511257d15feee17f6c61d17151d151d15fdfdfdbd1521153d11feee17f6c61d151d151d15fdfdfddd112d2521151d1e1dfe9e171d362df6761d251d15fdfdfded115d11fede171d362df6761d151d15fdfdfdfd155d15fede171d162d2a2da62d861d25fdfdfdfd1d155d11fede1715162d2a2da62d8625fdfdfdfd2d155d15fede17151d262da62d2a2d561d25fdfdfdfd8d15fede1725262da62d2a2d5635fdfdfdfd9dfeee17151df62d6645fdfdfdfd8d15feee17251d3627962d461d4517fdfdfdfd8d15fefe17351d1687761d6517fdfdfdfd9dfefe17652d57462d7517fdfdf"..
"dfdadfefe1d17358d178d5517fdfdfdfdadfefe2d17258d168d5517fdfdfdfd9d15fefe3d17257d167d6517fdfdfdfdadfefe4d1735bd454d1517fdfdfdfd9dfefe5d27b53d254d1517fdfdfdfd9dfefe156d176597153d1517fdfdfdfd9dfefe8d1755178d273517fdfdfdfd9dfefe158d273517ad37fdfdfdfdadfeee1d11ad37fdfdfdfdfd9dfede1d1e11fdfdfdfdfdfd7dfece1d1e1d15fdfdfdfdfdfd7dfebe1d1e1d1efdfdfdfdfdfd8dfeae1d1e1d1e1d15fdfdfd5d464726fdfd7dfe9e1d1e1d1e1d1efdfdfd4d1647265726fdfd5dfe8e1d1e1d1e1d1efdfdfd4d1677166716fdfd4dfe7e1d1e1d1e1d1e1d1efdfdfd3d271667265716fdfd3dfe6e1d1e1d1e1d1e1d1e1d15fdfdfd1d16271667365716fdfd2dfe5e1d1e1d1e1d1e1d1e151e15fdfdfd1d37266716171657167d87fd1dfe4e1d1e1d1e1d1e151e151e15fdfdfd2d37266716271657166d173a57fd3e37ce1d1e1d1e1d1e151e151e151e15fdfdfd1d271629166716272647166d173a371917ed3731279e1d1e1d1e1d1e151e151e151e15fdfdfd2d161716192f671637568d173a173917bd2781177e1d1e1d1e151e151e151e151e151efded1efd3d17161e2f1667163736ad172a59178d27b1175e1d1e1d1e151e151e151e151e151e15fded3efd1d2614221f1667163726bd17191811575d27e1173e1d1e1d1e151e151e151e151e151e151efded5efd161f12142f863716bd1740176d27f121171e1d1e1d1e151e151e151e151e1547fded7edd191f12142f192e2d76bd1740175d17f151171e1d1e151e151e151e151e15173117fded161d151d1531cd8f1e1d86bd172031172d27f16114171e151e151e151e151e274117fded7510cd8f1966fd17104127f161142914171e151e151e376117fded1a1955106d323d146f1966fd1d17104120711d481d6114195a171e379117fded12152935101d14191f191244221012192f291446fd4d17c1191a1948141024198a1417b11715fded451925111d244f1d54227012fd5d17b1193a1948249a1924a11725fded75112d5f1d642250121412fd5d17911d5a58128a499117352d37fd9d3a192a252d293f942220122422fd5d17711018193a1958146a392a198117452d172227fd7d20121519551d391d12f41412fd5d1751301418191a19"..
"784a393a19147117552d17321017fd6d351945114e2012f41412fd6d177014481a193428396a198117652d1732101217fd5d251955114e10225422842d18fd6d174027582954196a198127753d175217fd4d251955104e1264121012444d2912fd7d774864125a198127953d175217fd4d151965104e101224222d10125d191a1932fd7d473148643914912017a52d27103217fd5d1975101d158d152218193a192d4412fd4d277110385410a110321017a51d17223017fd6d197511ae2442301274fd1d27b11d28241d711d3e623765374227fd7d151965119e5442a4ed17f1611032194f2e42172217152715177217fd8d1519759ef44412cd1710f11120724f2011221415202217221742103217fd8d2519658e12f43422cd174011103147308211201e2f211f22191f41922017fd9d351955117e12f43422ddb7321082111e213f211f1e4f4132203227fdad451945117d222d64122012442d10fd7d174210721e111f213f2d1f194f4130173017fdcd1a19251a45118e126d14122e12245d10fd6d2732215214191f1e1f2d6f194f5110171537fddd1012192a1935109e145d144e24fdbd17221012512014296f283f2e811745fded2530222510be22109e10223efd3d1732205120142e5f2e182f1910a11735fded9510ae429d325efd2742177110141e5f3e1f1920a11735fded9510159e2012bd207ecd172210322720611024193e291430b11725fded60211011151d9eedae9d173230171d174061c0a11725fded2e2d151d153d152d351d15fd9d151d257d2742272d17c1401930c11725fded3e1d152d152d152d111dfefe4e3d17221032172d17a13051193120911725fded4e153d151d152d152dfefe5e173230172d17b15031192130911725fded5e3d352d153dfefe4e1752172d17c1901950711735fded6e2d152d151d155dfefe2e1752172d17c1901a5061101735fded7e1d153d254d151dfefe1e174210171d17d190196041101745fded8e5d154d152dfefe1e1730271e17d1a019802755fded9e4d253d153dfefe17202237d1a01a602775fdfd6d254d151d152d155dfede176210c1b01a601785fdfd7d154d152d151d116dfece176210c1b019601785fdfd7d154d152d25116d451d251d15fd3d172210221710d1b01950111775fdfd7d114d1"..
"52d111d156d151dfeae172210271e1710a11031901a50111775fdfd7d114d152d152d254d153dfe8e1722173e171da12051601a30311775fdfd3d151d15214d152d154d153d114dfe7e375e171d814091101a1051101765fdfd7d154d158d152d155dfeee172f1e5170811951201765fdfdcd152d155d251d154d151dfece1714191e2f1ed0511941401765fdfd1db78d151d254d153dfeae17342ff05019803725fdfd27159015276d152d154d154dfe9e4724f05019a01735fddd1715d015475d11153d155dfece17f0601aa01735fddd15f0301527152d111d152d116dfeae171df0601aa01725fd8d254df06015172d152d151d118dfe8e17f0701aa01735fd9d252df07015171d153d259dfe6e171df0701aa0172511fdbd25f0801517155d159dfe5e17f0801a90151735fdcd11d03d8017156d157d151dfe4e17f0801a801d173511fdcd15503d403d9015177d156d153dfe2e17f0801970272d2511fdcd15603df010178d155d154dfe1e17f080196011173e2d15ed25bd15f0a015177d11154d154d451d154d353d171df0c041171d35fd2d259d11f030211021102115176d111d153d154d111dfe171df0701d4731176efd2d257d1510fe2e91176d152d152d114d113dee171df0201d473e1741177efd2d255d1110fe3e211e211e211e6d113d151d114d154dee271dc01d378e1731179efd1d1511153d1110fede5d154d254d155dfe2731601d27be17211017beed112d251d15101dfede4d156d153d156dfe173177de172017eecd154d25101dfeee3d157d152d158dde173117fe4e37fe2ead116d102dfeeebd151d159dce173117fefebe8d116d102dfefe1d159d25adbe171031176efdfe6e6d116d103dfefe1ead259d15be173117fd6dfe8e4d156d103dfefe2e9d151d158d152d8e1d173017fd4dfece2d156d104dfefe2e8d112d157d153d6e3d47fd1dfefe2e7d10153dfefe3e7d153d156d154d5efd3dfefe9e5d105dfefe3e6d114d254d115d6ebdfefefe1e3d10154dfefe4e5d115d253d157dfefefefe3e1d10155dfefe5e3d155d111d152d118dfefefefe3e10115dfefe6e2d155d112d151d119dfefefefe2e10156dfefe6e7d153d25adfefefefe1e10116dfefe7e155d154d15cdfefefeee1011156dfefe6e6d155d15cd351d15fdfdfd"
function hex2num(str)
	return ("0x"..str)+0
end
function load_title_gfx()
	index=0
	for i=1,#title,2 do
		count=hex2num(sub(title,i,i))
		col=hex2num(sub(title,i+1,i+1))
		for j=1,count do
		sset((index)%128,flr((index)/128),col)
		index+=1
		end
	end
end
function clear_title_gfx()
	reload(0x0,0x0,0x2000)
end
if(_update60)_update=function()_update60()_update_buttons()_update60()end
__gfx__
0000000055dddd55bbbbbbbbbbbbbbbbbbbbbbbbbbbbbbbbbbb111111bbbbbbbbbbb6677766bbbbb9bbbbbbbbbbd1bbb9aaaaaaaaaaaaa999aaaaaaaaaaaaa99
000000005d5cc5d5bbb111111bbbbbbbbbbb6677766bbbbbbb110011111bbbbbbbb677777776bbbbb99bbbbbbbd221bba666777777777769a9aa980000128999
00700700dc5cc5cdbb110011111bbbbbbbb677777776bbbbba4bbaa11111bbbbbb67777777776bbbb9a99bbbbd00201ba667777777777769a9aa889aaaa99989
000770006c5c7576ba4bbaa11111bbbbbb67777777776bbbb94b9aa81111bbbbbb77777996777bbbbb9a9bb922220222a677777776777779a998889aaaa98209
000770006c577576b94b9aa81111bbbbbb77777996777bbbbbbb9988aaaa4bbbb67777ffff6976bbbb9aa99a22221222a677767764677779a888812222110009
007007006c577576bbbb9988aaaa4bbbb67777ffff6976bbbbb048849aaa9bbbbb67794fff496bbbbb9a9aa900020222a7777d7644467769a889000000000009
000000006c5cc5c6bbb048849aaa9bbbbb67794fff496bbbbb0111111111111bbbb66f4fff49bbbbbbb9aaaa22010111a777646444446669a210000000000129
0000000056d66d65bb0111111111111bbbb66f4fff49bbbbbbbb220044402bbbbbbb99ffff9bbbbbbb9aa9aa22022222a676421114442d69a222821118881829
3b33b33bbbbbbbbbbbbb220044402bbbbbbb99ffff9bbbbbbbb20223fff32bbbbbbbb200000bbbbbbbb99bbbbbbb8eeea66de273199e34d9a128e87d1eee1819
3333333bbbbbbbbbbbb20223fff32bbbbbbbb220000bbbbbbb22004ffff4bbbbbbbb24200020bbbbbbbaabbbbbb8e7c8a664997b3ffeb9d9a129fe7d1f9f1e19
33333b3bbbbbbbbbbb22004ffff4bbbbbbbbb442002bbbbbbb22bb10000bbbbbbbbb44444942bbbb9aaaaaa9bbbecc78ad689fffffffffd9a34effffffffff19
3333b33b3bbb3bbbbb22bb10000bbbbbbbbb44444490bbbbb20bb1111410bbbbbbb244444444fbbbb9aaaa9bbbbecce8a0dd9ffffffff909a229ffff88fff939
b33b333b33b33bbbb20bb0111410bbbbbbb2244f4422bbbbb22b491111910bbbbbb44f49aa942bbbbbaaaabbbbb88882a00d49f9eeff9009a2249fffeeff9339
b3bb333bb3333bb3b22bb1490091bbbbbbb222299a942bbbbb001f1000914bbbbbb2224444422bbbbaa99aabbb82222ba000148eff941009a113349ee9413339
bbbb33bbb3333b33bb00011f0041bbbbbbb2224444422bbbbb02b0100040bbbbbbbb22222222bbbbba9bb9abb82bbbbb90022111000122099133022100001339
bbbb3bbbbb33bb3bbb0200100040bbbbbbbb00bbbb00bbbbbbbbbb0bbb0bbbbbbbbbbb0bb0bbbbbbbbbbbbbb82bbbbbb99999999999999999999999999999999
bbbbbbbbbbbbbbbbbbbbbbbbbbbbbbbbbbbb111111bbbbbbbbb6677766bbbbbbbbbbb000000bbbbbbbbbb000000bbbbbbbbbd6bbbbbbbbbbbbbbbbbbbbbbbbbb
bbb111111bbbbbbbbbbb6677766bbbbbbbb110011111bbbbbb677777776bbbbbbbb0000000000bbbbbb0000000000bbbbbbbbdd666bbbbbbbbbdddd666bbbbbb
bb110011111bbbbbbbb677777776bbbbbba4bbaa11111bbbb67777777776bbbbbb000000000000bbbb000000000000bbbbbbbbb25d6bbbbbbbbbbb25d66bbbbb
ba4bbaa11111bbbbbb67777777776bbbbb94b9aa81111bbbb77777996777bbbbb00001a11a10000bb00000000000000bbbbbb255d66bbbbbbbbb255d6666bbbb
b94b9aa81111bbbbbb77777996777bbbbbbbb9988aaaa4bbb7777ffff6976bbbb01100000000110bb01101a11a10110bbbb6ddd666666bbbbb6ddd66666666bb
bbbb9988aaaa4bbbb67777ffff6976bbbbbb0488aaaaa9bbb67794fff496bbbb011b00000000b110011b00000000b110bb666666666666bbb66666666666666b
bbb048849aaa9bbbbb67794fff496bbbbbb0111111111111bb66f4fff49bbbbb01100010010001101110000000000111bb666666666666bbb66666666666666b
bb0111111111111bbbb66f4fff49bbbbbbbbb220444422bbbbb49ffff9bbbbbb11100110011001111100111001110011b5d66d6666d66d5b5d66d666666d66d5
bbbb220044402bbbbbbb99ffff9bbbbbbbbb20223fff32bbbbbb200000bbbbbb11101100001101111100110000110011bdd6dad66dad6ddbdd6dad6666dad6dd
bbb20223fff32bbbbbbb2000000bbbbbbbb22004ffff4bbbbbb2420002ffbbbb1d10d100001d01d11d10d100001d01d1b5d662d77d266d5b5d662dd66dd266d5
bb22004ffff4bbbbbbb2420000220fbbbbb22bb100000bbbbbb44444944fbbbbdd0bdd1111ddb0dddddcdd1111ddcdddb2d66dd77dd66d2b2d66dd7777dd66d2
bb220010000bbbbbbb2f4444944449bbbb20bb11194110bbbb2ff4444442bbbbcd1dccccccccd1dccddccccddccccddcbb5d55555555d5bbb5dd55555555dd5b
b2049111141049bbbb29444444444bbbbb22b411119010bbbb4f449aa922bbbbccbbddccccddbbccbccbdccccccdbccbbb25b225522b52bbb55b22555522b55b
b221f110009104bbbbb4449aaa942bbbbbb0090100400bbbbb2244422222bbbbbbb111dccd111bbbbbb11dccccd11bbbbbb2bbbbbbbb2bbbb2bbbbbbbbbbbb2b
bb00011000911bbbbbb2244422442bbbbbb02b010b00bbbbbbb2222bb00bbbbbbbbbddccccddbbbbbbbbdccccccdbbbbbbbbbbbbbbbbbbbbbbbbbbbbbbbbbbbb
bb02000000400bbbbbbb202bb202bbbbbbbbbbbb0bbbbbbbbbbbb0bbbbbbbbbbbbbbb1dccd1bbbbbbbbbb1dccd1bbbbbbbbbbbbbbbbbbbbbbbbbbbbbbbbbbbbb
bbbbbbb11bbbbbbbbbbb66777766bbbbbbbbbbb11bbbbbbbbbbb66777766bbbbddddb677776bdddd5555555555555555bccccccccccccccbbdcdccccccccccdb
bbbbb011110bbbbbbbb6777777776bbbbbbbb011110bbbbbbbb6777777776bbbbbbb7bbbbbb7bbbb5ddd9dd5555d555565ddddddddddddd6ddddd9aaaa9ddddd
bb9800111100bbbbbb677777777776bbbb9800111100bbbbbb677777777776bbbbbb7bbbbbb7bbbbddd99dddddddd5d36bbbbbbbbbbbbbb63dda9ddaadd9addd
b998000a9000bbbbbb677777777776bbb998000a9000bbbbbb677777777776bbbbb6bdbbbbdb6bbbdd9a99dd5d5555556bbbbbbbbbbbbbb63d9dddd99dddd9d3
b884999a4aa94bbbbb777777777777bbb884999a4aa94bbbbb777777777777bb776dbdd66ddbd677ddaff9dd5d55555566666666666666c6d9dddda11adddd93
bb0449a99aa940bbbb676777777676bbbb0449a99aa940bbbb676777777676bbbbbb7bbbbbb7bbbbddaff9ddddddd35565ddddddddddddd63ddddd9dd9dddddd
b00011100111111bbb26676676766bbbb00011100111111bbb266767667662bbbbbb7bbbbbb7bbbbd4d99d4d555d55556bbbbbbbbbbbbbb6d9aaaaaaaaaaaa9c
bbb2111001002bbbbb4266666666bbbbbbb2111001112bbbbb426666666624bb66ddb677776bdd6654444445555d55556bbbbbbbbbbbbbb6cea2292112922aed
bbb2022222212bbbbb4000000242bbbbbbb2022222202bbbbb442000000244bbddddb677776bdddd55122155555ddddd66666666666666c6d21aaddddddaa123
bb220122221122bbbb220000229fbbbbbb220122221022bbbb242200002242bbbbbb7bbbbbb7bbbb552442555555d55565ddddddddddddd6ddd19aaddaa91ddd
bb210000000012bbbb02222224ffbbbbbb210000000012bbbb024422224420bbbbbb7bbbbbb7bbbb555445555555d5556bbbbbbbbbbbbbb6ddda12daad21add3
b20b11000011b02bbbb222224420bbbbb20b11000011b02bbbb2244224422bbb776dbdd66ddbd6775552255555553ddd6bbbbbbbbbbbbbb6dddadaa11aadadd3
b221111119f1020bbbb049aa9922b0bbb22111111111122bbbb049aaaa940bbbbbb6bdbbbbdb6bbb55555555555555d566666666666666c63daaa12dd21aaadd
bb0011111100000bbbb04422242000bbbb001111111100bbbbb0442222440bbbbbbb7bbbbbb7bbbb555555555555553565ddddddddddddd63d912dddddd219dd
bb02011100bb20bbbbbb2444bbbbbbbbbb020111111020bbbbbb24444442bbbbbbbb7bbbbbb7bbbb55555555555555556bbbbbbbbbbbbbb6dd1dddddddddd1d3
bbbbb0bbbbbbbbbbbbbbbb00bbbbbbbbbbbbb0bbbb0bbbbbbbbbbb0bb0bbbbbb66ddb677776bdd6655555555555555556bbbbbbbbbbbbbb6b21111111111112b
bbbbbbbbbbbbbbbbbbbbbbbbbbbbbbbba411111111bbbbbbbbbb6677766bbbbb4444444422122221444444444444444420211000bbbbbbbb555d555555555555
bbb111111bbbbbbbbbbb6677766bbbbb94bb0aa1111bbbbbbbb777777777bbbb2222222200100011422222222222222221222212bbbbabbb555d555533253325
bb110011111bbbbbbbb677777776bbbbbbbb9aa81111bbbbbb77777777777bbb2222222202222022422222222222222211000011bbaaaaab553dd555dd25dd25
ba4bbaa11111bbbbbb67777777776bbbbbbb99881111bbbbb6777779967776bb000000001dddd0dd422000000000022222220222bbbaaabb55d5d55533253325
b94b9aa81111bbbbbb77777996777bbbbbbb4889aaaa4bbbb67777ffff6976bb0110011100000000422001100001042222221222bbbababb55d5d55533253325
bbbb9988aaaa4bbbb67777ffff6976bbbbb0449aaaaa9bbbbb67794fff496bbb222022224444444442201202202d042210020222bbbbbbbb55dd355533253325
bbb048849aaa9bbbbb67794fff496bbbbb0111111111111bbbbff94fff49fbbb222122222222222242201202202d042222000110bbbbbbbb555d5555dddddddd
bb0111111111111bbbb66f4fff49bbbbbbbb99004ee04bbbbbbf99ffff922bbb0001222222222222422000112110042222022220bbbbbbbb555d555522222222
bbbb220044402bbbbbb249ffff90bbbbbb22ff23fff39bbbbbb4440000022bbb422012221121042242201222222d0422bbbbbbbbbbbbbbbbb000000bddd66666
bbb20223fff32bbbbb02242000200bbb2022004efff4bbbbbbb224200922bbbb42201222222004224220011011000422bbbbbbbbbbbbbbbb0000000066666666
bb22004ffff4bbbbbbff444229229fbb22bbb1100000bbbbbbbb24444442bbbb42201000000004224220122222200422bb6776bbbbbbbbbb0000000066666666
bb2200100000bbbbbb9f4444444449bbb00bb1111411bbbbbbb24449aa942bbb42201202202d042242201dddddd10422b677777bbbb677bb0aa11aa0dd6666dd
b2049111119110bbbbb22249aa942bbbb02b011111910bbbbbb2444422442bbb42201212212d04224220000000000422b677777bbb6777bb0aa00aa0aa6666aa
b221f110009149bbbbb2224444422bbbbbbb011000900bbbbbb2222222222bbb42200011202d04224222444444444422b677766bbb677bbb000000006dd66dd6
bb00b0000000bbbbbbbb20222202bbbbbbbbb0000040bbbbbbbb222bb222bbbb42200222000104224222222222222222bbb7766bbbb66bbb001001006dd66dd6
bb02bb0bbb0bbbbbbbbbb0bbbb0bbbbbbbbbb0bbbbb0bbbbbbbbb0bbbb0bbbbb42201222222d04224222222222222222bbb66bbbbbbbbbbb0110011055555555
a6b6e60020300000e600e600e6008797e601c4d4c4d4c4d4c4d4c4d4c2d2a6868797c69782920000000000000000e4f40000c4d4c4d4c4d4c4d4c4d4c4d48797
a6b6c6c6c6c6c6c6c6c6c6c6a6b6a6b6c4d4c4d4c4d401e6a6b6c4d4c4d4e60187972030e601e4f4e600e4f440508797c4d4c4d4e4f4c4d4e4f4c4d4e4f487c6
a7b7e600213100000000e600e6008797e600c5d5c5d5c5d5c5d5c5d5c3d387c68797c6978393b5a4000000000000e5f50000c5d5c5d5c5d5c5d5c5d5c5d58797
a7b79696969696969696969687978797c5d5c5d5c5d500e6a7b7c5d5c5d50000879721310000e5f5e6b4e5f541518797c5d5c5d5e5f5c5d5e5f5c5d5e5f587c6
86b6e600e4f4c2d20000e60000008797e600c4d4000000000000b400000087c68797c697c2d200a50000000020308494000000000000000000000000c4d48797
01001000c2d2a6b68292100087978797c4d400000000e4f42030c4d4e4f4c4d48797c4d4c2d2a6b6b4b5a6b6c4d4879701e6e4f48292e6018292e601829287c6
c697e600e5f5c3d30000000000008797e600c5d5b500b5b400000000b40087c68797c697c3d300000000000021318595000000000000000000000000c5d58797
00000000c3d3a7b783930000a7b7a7b7c5d500000000e5f52131c5d5e5f5c5d58797c5d5c3d3a7b7b500a7b7c5d58797a4e6e5f58393e6a48393e6a4839387c6
c697000082928292a6b6a6b600008797e600c4d40000e4f4a4b4e4f4b50087c68797c69700b5a6b6c4d48494a6b6a6b6a6b6b400a6b6829200b5a4b4c4d48797
2030c4d4000082928494829287978797c4d4a4b48494a68686b6c4d48494c4d48797c4d40000000100b5a4b4c4d48797a5b4c2d2e4f4e6a5e4f4e6a5e4f487c6
c697000083938393a7b7a7b7000087970000c5d50000e5f5a5b5e5f5000087c68797c6970000a7b7c5d58595a7b7a7b7a7b70000879783930000a5b5c5d58797
2131c5d5000083938595839387978797c5d5a5b58595a79696b7c5d58595c5d58797c5d5b40010000000a510c5d5879711b5c3d3e5f5e6b4e5f500b4e5f587c6
96b7a6b6849484940000b400829287972030c4d400b5e4f4b4a4e4f4000087c68797c6970000000000000000e4f400b5b40000008797829200008292c4d48797
a68686b684948494c4d4a6b687978797c4d4b410c2d2a68686b6a6b610f6f6f68797c4d4a4b40000e4f400b5c4d48797c4d4b400829200b58292b4b5829287c6
c6c687978595859500000000839387972131c5d500b4e5f5b5a5e5f500b4a7968797c6970000b5a400000000e5f5000000000000a7b7839300008393c5d58797
a79696b785958595c5d5a7b787978797c5d5b500c3d3a79696b7a7b70000f6f68797c5d5a5b50011e5f51100c5d58797c5d5b500839300008393b500839387c6
c6c68797849484944050c4d4c4d4a68686b6c4d400008292a4b4829200b5e6018797c697000000a50000a6b68494c4d40000e4f4000082920000a6b6c4d48797
c2d200b5c2d2e4f4000000a686b686b6c4d4a4b50000e4f401e6e4f4c2d200f68797c4d4b400c4d4e4f4c4d4c4d48797c4d484948494849484948494849487c6
86b6a7b7859585954151c5d5c5d5a79696b7c5d5b5008393a5b583930000e6008797c697000000000000a7b78595c5d50000e5f5000083930000a7b7c5d58797
c3d30000c3d3e5f500000087c697c697c5d5a5b40000e5f50000e5f5c3d300008797c5d50000c5d5e5f5c5d5c5d58797c5d585958595859585958595859587c6
c697c2d2c2d200b5a6b6a6b6c4d4879700e6e4f40000a6b6c4d4a6b6000082928797c697c2d2849400008494c4d4c4d4a68686b60000849400000000c4d48797
2030c4d40000829200000087c697c697a6b6b500c2d2c4d4c4d4c4d40000c4d48797c4d4849482928292e600c2d2a686868686868686868686868686868686b6
c697c3d3c3d30000a7b7a7b7c5d58797b4e6e5f50000a7b7c5d5a7b7000083938797c697c3d3859500008595c5d5c5d5a79696b70000859500000000c5d58797
2131c5d50000839300001187c697c6978797b400c3d3c5d5c5d5c5d50000c5d58797c5d5859583938393e6b4c3d3a796969696969696969696969696969696b7
c697a4b48494000000e6e600c4d48797829282920000b5a4c4d4a4e6000082928797c69700000000c4d484940000000084948494000000008292c4d4a68686b6
a6b6a6b6c2d2c2d20000a6b6c697c6978797a4b420300000000000000000c4d48797c4d4b4f6a68686b6e6a4b4f687c6c697203001e6e6a4a4b4e6e6405087c6
c697a500859500000000e600c5d587978393839300b4b4a5c5d5a5e6000083938797c69700000000c5d585950000000085958595000000008393c5d5a79696b7
a7b7a7b7c3d3c3d300008797c697c6978797a5b521311100000011000011c5d58797c5d5f6f687c6c697e6a5f6f687c6c697213100e6e6a5a5b5e600415187c6
a6b600000000a6b68292829200b4a6868686868686b600b5829200e60000a686b697a6868686868686868686868686b6a68686868686868686868686868686b6
a6b6a6b60000829200008797c697c6978797b500a68686868686868686868686879701a400f687c6c697e6f6f6f687c6c697c4d400e6e6b4b500e600c4d487c6
a7b7110000b5a7b783938393000087c6c6c6c6c6c697001183931100000087c69797a7969696969696969696969696b7a79696969696969696969696969696b7
a7b7a7b7111183930000a7b796b796b7a7b71111a79696969696969696969696879700a5001187c6c6970000110087c6c697c5d5b5e6e6b50000e6b4c5d587c6
8686868686868686868686868686a7969696969696b78686868686868686a796b797000000000000000000a6868686c6c6c6c6c6c697e6e6e687c6c6c6879786
868686868686868686868687c600000000000000000000000000000000000000a686868686868686868686868686868686b6c4d4a4b4e600f6f6b4a4c4d4a686
969696969696969696969696969696969696969696969696969696969696969696b7000000000000000000a7969696969696969696b7e6e6e6a7969696879796
969696969696969696969687c600000000000000000000000000000000000000a796969696969696969696969696969696b7c5d5a5b5e6000000b5a5c5d5a796
c697c4d4b400a40000a4b501c2d287c697f6f68797e4f4879700f6f6f687c6000000000000000000000000e60187c6c697c6c6c697a4e6e6e6a487c6c6879701
00e601e601b4e600e6b40187c6000000000000000000000000000000000000000000c697010000e6e60000e6000001e68797c4d4b400e6f6f60000b5c4d487c6
c697c5d50011a5b400a50000c3d387c6970000a7b7e5f5a7b70000000087c6000000000000000000000000e60087c6c697c6c6c697a5e6e6e6a587c6c6879700
00e611e6b511e600e6b50087c6000000000000000000000000000000000000000000c697000000e6e600b4e6000000008797c5d5f60000000000f6f6c5d587c6
c697c4d4a6868686868686b6000087c697f6f600a79696b7e60000f6f687c6000000000000000000000000e60087c6c69786868686b6e6e6e6a6868686879700
00a6868686868686b6000087c6000000000000000000000000000000000000000000c69700a4b400e6a4b5e600a400008797c4d400a482920000a400c4d487c6
c697c5d5a7969696969696b7000087c697000000e60000e6000000000087c6000000000000000000001100000087c6c69796969696b7e6e6e6a7969696879700
00a6b696969696a6b6000087c6000000000000000000000000000000000000000000c69700a5b500e6a500e600a500008797c5d500a583930000a500c5d587c6
c697c4d4c4d4c4d4c4d4e600000087c697f6f6a4e6a40000a400a4f6f687c600000000000000000000e4f4000087c6c697c6c6c697a4e6e6e6a487c6c68797a4
b4879701104050879700a487c6000000000000000000000000000000000000000000c69720308292e610829210b482928797c4d400f6e4f4e4f400f6c4d487c6
c697c5d5c5d5c5d5c5d5e600f6f687c6970000a500a50000a500a5000087c600000000000000000000e5f5110087c6c697c6c6c697a5e6e6e6a587c6c68797a5
b58797b51141518797b4a587c6000000000000000000000000000000000000000000c69721318393e611839311b583938797c5d50000e5f5e5f50000c5d587c6
c69701e600b40000c4d4e600203087c697f6f60000a00000000000f6f687c600000000000000000000a68686868686c69786868686b6e600e6a6868686879700
00a7b786b6e4f48797b50087c6000000000000000000000000000000000000000000868686868686868686868686868686b6c4d4e4f48292e4f4e4f4c4d4a686
c69700e600b510b5c5d50000213187c69700000000000000000000000087c600000000000000000000a79696969696c69796969696b7e600e6a7969696879700
00a79696b7e5f5a7b7000087c6000000000000000000000000000000000000000000969696969696969696969696969696b7c5d5e5f58393e5f5e5f5c5d5a796
c69700a4c2d201a4c4d4a400a68687c697f6f6c4d4e4f4c4d40000f6f687c60000000000000000000001e601e687c6c6970000e6e601e600e601e600b5879700
0001e6c4d48494e600000087c60000000020300000405000000000a0000000000000c69701e600a4e601b4a400e601a48797c4d48292e4f4c2d28292c4d487c6
c69700a5c3d3b4a5c5d5a51187c687c6970000c5d5e5f5c5d500000000a7960000000000000000000000e600e6a796c69700b500e6a40000e6a4e60000879700
0000e6c5d58595e600000087c61100b0b02131b0b04151b0b01111b0b00000000000c69700e6b4a51000b5a5100000a58797c5d58393e5f5c3d38393c5d587c6
c69720300000b500c4d4a686868687c697c4d4a686868686b6c4d400002030203000000000e4f4000000e60000a000c697203000e6a500b1b4a500a000879720
3000e6c4d4c4d4e600a00087c6a6b6c6c6a6b6c6c6a6b6c6c6a6b6c6c60000000000c6972030b50082920000829200b48797c4d4e4f4829284948494c4d487c6
c697213111000000c5d587c6c6c687c697c5d587c6c6c6c697c5d500002131213111110011e5f50000000000000000c697213100000011001100b50000879721
3111e6c5d5c5d5e6b4000087c68797c6c68797c6c68797c6c68797c6c60000000000c6972131110083930011839311b58797c5d5e5f5839385958595c5d587c6
8686868686868686868686868686868686868686868686868686868686868686868686868686b60000a686868686868686868686868686868686868686869786
868686868686b6e6b5a68687c6868686868686868686868686868686860000000000868686868686868686868686868686868686868686868686868686868686
86c6c6c6c6c6c6c6c6c6c6c6c6c6c6c6c6c6c6c6c6c6c6c6c6c6c6c6c6c6c6c6c6c6c6c6c6c697000087c6c6c6c6c6c6c6c6c6c6c6c6c6c6c6c6c6c6c6c697c6
c6c6c6c6c6c697111187c687c6c6c6c6c6c6c6c6c6c6c6c6c6c6c6c6c60000000000c6c6c6c6c6c6c6c6c6c6c6c6c6c6c6c6c6c6c6c6c6c6c6c6c6c6c6c6c6c6
__gff__
0000000000000000000000000000000000000000000000000000000000000000000000000000000080800000808000000000000000000000808000008080000000000000000000000404000002020808000000000000000004040000020208080000000000000000010101010100000000000000000000000101010100000000
0000000000000000000000000000000000000000000000000000000000000000000000000000000000000000000000000000000000000000000000000000000000000000000000000000000000000000000000000000000000000000000000000000000000000000000000000000000000000000000000000000000000000000
__map__
6c796c6c6c6c6c6c6c6c6c6c6c6c78796c6c6c6c6c6c6c6c786c6c6c6c6c78796c6c6c6c6c6c6c6c6c6c6c6c786c6a6b6c6c6c6c6c6c6c6c6c6c6c6c786c6c6c6c6c6c6c786c6c796c6c6c6c6c6c786c6c6c6c6c6c6c6c6c78796c6c6c6c6c6c6c6c6c6c6c6c6c6c6c6c6c6c6c6c6c6c6c6c6c6c6c6c7879686868686868786c
6c7969696969696969696969696978796969696969696969786c6c6c6c6c7879696969696969696969696969786c7a7b696969696969696969696969786c6c6c6c6c6c6c786c6c79696969696969786c6c6c6c6c6c6c6c6c7879696969696969696969696969696969696969696969696969696969697879696969696969786c
6c7900102c2d02034849004a001078794b1000106e006e4b786c6c6c6c6c78794b10006e00000010006e00106a6b04054c4d4a004e4f000000000000786c6c6c6c6c6c6c786c6c7900002c2d0000786c6c6c6c6c6c6c6c6c7879000000002c2d4e4f6a6b000000002c2d00000000000000002c2d00007879106e4a106e4a786c
6c7900003c3d12135859005a000078795b0000006e006e007a696969696978790000006e00000000006e00007a7b14155c5d5a005e5f00005b4b5b00786c6c6c6c6c6c6c7a69697b00003c3d6f007a6969696969696969697879000000003c3d5e5f7a7b000000003c3d00000000000000003c3d00007879006e5a00005a786a
6c7900006a6868686868686b4c4d787900004a006e006e4a000000004a10787900004a6e00004a00006e4a00786c6a6b00004e4f6a6b0000005b6a68686868686868686b000000004c4d00006f00786c6c6c6c7900005b4b78794c4d6a6b4c4d282900004a00000000006a68686b4c4d6a6b0000004a78794b6e28292829787a
6c7900007a6969696969697b5c5d787900005a0000006e5a004b00005a4b78796f6f5a0000005a4b106e5a00786c7a7b4a005e5f787900000000786c6c6c6c6c6c6c6c79000000005c5d000000007a696969697b0000000078795c5d7a7b5c5d383900005a00000000007a69697b5c5d7a7b0000005a78795b1138393839786c
6c794b0010004e4f005b4b004c4d78795b4b000000006e0028290000005b7879000000004e4f005b006e5b00786c78795a002829787900000000786c6c6c6c6c6c6c6c794c4d2829000000002c2d6f6f4e4f005b4a4b000078794c4d005b4b0028290000000000000000000000004c4d28290000000078794c4d6a6b4e4f786c
6c795b0000005e5f11004b005c5d7879005b00004b006e5b3839000000007879000000115e5f5b014b6e6f6f786c7879000038397879000000007a69696969696969697b5c5d3839000000003c3d00005e5f00005a00000078795c5d0000000038390000000000000000000000005c5d38390000000078795c5d7a7b5e5f786a
6c7900002c2d4c4d6a68686b4c4d78792c2d4e4f5b006e0048490000040578794c4d6a68686b004b5b6e0000786c78794c4d6a6b78794b0000002c2d0000786c6c6c6c794c4d6a6b00006a6b000000004e4f00000000282978796a6b4c4d6a6868686868686b4c4d6a68686b4b5b005b6a68686b4c4d78794c4d4e4f4e4f787a
6c7900003c3d5c5d7a69697b5c5d78793c3d5e5f0000000058590000141578795c5d7a69697b005b00004b5b786c78795c5d78797a7b5b0000003c3d00007a696969697b5c5d7a7b00007a7b000000005e5f00000000383978797a7b5c5d7a6969696969697b5c5d7a69697b000000007a69697b5c5d78795c5d5e5f5e5f786c
6c79282948494c4d4a0010004e4f7879020348494c4d0000000028296a6b78794c4d1000020300002829004b786c78794c4d78795b6e00004c4d2c2d00004e4f006e78794c4d0000000000002829000028294c4d4e4f6a68686b00004c4d6a6b4a4b000000004c4d0000004a00000000000000004c4d78794c4d02032829786c
6c79383958595c5d5a0000005e5f7879121358595c5d1100000038397a7b78795c5d000012134b0038391100786c78795c5d7879006e005b5c5d3c3d00005e5f000078795c5d0000000000003839000038395c5d5e5f786c6c7900005c5d7a7b5a00000000005c5d0000005a00000000000000005c5d78795c5d12133839786a
6c792c2d4a004c4d4e4f00002c2d78796868686868686a6b4b006a6b6868787968686868686b5b006a686868786c6a6b4c4d6a6b0000484900000000000028292829787900004c4d4e4f00006a6b4c4d6a6b00004e4f786c6c794c4d6a6b0000000000004e4f02034e4f0000000000004e4f4c4d6a68686b4c4d28294849787a
6c793c3d5a005c5d5e5f11003c3d78796c6c6c6c6c6c7a7b115b7a7b6c6c78796c6c6c6c6c791100786c6c6c786c7a7b5c5d7a7b00005859000000005b0038393839787900005c5d5e5f00007a7b5c5d7a7b00005e5f786c6c795c5d7a7b0000000000005e5f12135e5f0000000000005e5f5c5d786c6c795c5d38395859786c
6c79686b00004c4d6a686868686878796c6c6c6c6c6c6c6c6a6b6c6c6c6c6a686868686868686868686868686a6b02034c4d00004c4d6a6b00006a6b00006a6b6868686b4c4d4849484900006e004c4d006e00002829786c6c794c4d000000006a686868686b4c4d48496a68686b00006a6b4c4d786c6c79686868686868786c
6c796c7911005c5d786c6c6c6c6c787969696969696969697a7b69696969786c6c6c6c6c6c6c6c6c6c6c6c6c7a7b12135c5d00005c5d7a7b00007a7b00007a7b6c6c6c795c5d5859585900006e005c5d000000003839786c6c795c5d000000007a696969697b5c5d58597a69697b00007a7b5c5d786c6c79696969696969786c
6c79686868686868686868686868787928296a6b04056a686868686b2829786c6c6c6c6c6c6c6c6c6c6c6c6c6c796a6b6868686868686a6868686868686868686868686868686868686b4c4d0000020300004c4d6a686868686b4c4d282900005b4b5b4b000000000000005b4b00282900004c4d786c697b78794b6e78797a69
6c79696969696969696969696969787938397a7b14157a696969697b38397a69696969696969696969696969697b7a7b6969696969697a6969696969696969696969696969696969697b5c5d0000121300005c5d7a696969697b5c5d383900000000000000000000000000000000383900005c5d786c796978795b6e78796969
6c792c2d005b282910004e4f4b10787948496e004e4f005b6a6b2c2d4849005b4a4b0000282978794a4b2c2d02034e4f6e004e4f004b786c6c6c6c6c6c794e4f2829786c6c6c6c6c6c6c6a68686868686868686b6c6c6c6c6c794c4d282900000000000000006a68686b00006a6868686868686868686b4a78794e4f78794a78
6c793c3d0000383900005e5f005b7879585900005e5f00007a7b3c3d585900005a000000383978795a003c3d12135e5f00005e5f5b007a6969696969697b5e5f38397a696969696969697a69696969696969697b69696969697b5c5d38390000000000000000786c6c790000786c6c6c6c6c6c6c6c6c795a78795e5f7a7b5a78
6c794c4d4c4d4e4f48492c2d4c4d787900006a6b4e4f6a68686b282948494c4d6a6b28296a686868686b00004c4d4c4d4c4d2c2d4c4d78796e002c2d6e0048490203006e2c2d787928290000282978794e4f4e4f4e4f104a6a686868686b4a00282900002829786c6c796a6b786c6c6c6c6c6c6c6c6c796b78794e4f4e4f6a68
6c795c5d5c5d5e5f58593c3d5c5d78794a4b7a7b5e5f7a69697b383958595c5d7a7b38397a696969697b00005c5d5c5d5c5d3c3d5c5d787900003c3d6e0058591213006e3c3d787938394b00383978795e5f5e5f5e5f4b5a786c6c6c6c795a003839000038397a69697b7a7b7a6969696969696969697b7978795e5f5e5f7a69
6c794c4d00002829005b4e4f4c4d78795a000000484900005b4b6a6b28294c4d00004849005b78792c2d4849005b4b004c4d00004c4d78794c4d28296e006a68686b4c4d005b78794e4f5b004e4f78794e4f02034e4f5b6f6a686868686868686b6b68686868686878786c794e4f786c6c6c6c6c6c6c79797879282948490203
6c795c5d0000383900005e5f5c5d7879000000005859000000007a7b38395c5d00005859000078793c3d5859000000005c5d00005c5d78795c5d383900007a696c795c5d000078795e5f00005e5f78795e5f12135e5f6f6f7a696969696969697b79696969696969787a697b5e5f7a696969696969697b797a7b383958591213
6c794c4d4e4f4c4d4c4d4e4f000078794c4d4e4f6a68686b00006e006a68686b4c4d4a004c4d78794b5b4b004c4d6a6b000048494c4d787900006a6b00004e4f78794c4d6a68686b4e4f6a6b4e4f78796868686b2c2d4b00106e2c2d6e1078796c79104a4e4f0405787902034e4f4b104b4a5b102c2d787928294e4f6a6b4c4d
6c795c5d5e5f5c5d5c5d5e5f000078795c5d5e5f7a69697b00006e007a69697b5c5d5a005c5d7879000000005c5d7a7b000058595c5d78794a4b7a7b5b4a5e5f7a7b5c5d7a69697b5e5f7a7b5e5f78796969697b3c3d0000006e3c3d6e4b7879697b5b5a5e5f1415787912135e5f5b5b015a4b5b3c3d787938395e5f7a7b5c5d
6c794c4d48494b00020348494c4d78794c4d2c2d5b4b006e000000006e002c2d2c2d2c2d4c4d78796a6b484900006e004e4f0000282978795a002c2d005a28296e004c4d6e0078792829006e2829787910006e104b00004b00002c2d6e5b787928294b4b02032c2d78792c2d2829282928292829020378794849282902034c4d
6c795c5d58590000121358595c5d78795c5d3c3d4a000000005b4b006e003c3d3c3d3c3d5c5d78797a7b5859000000005e5f00003839787900003c3d000038396e005c5d006f787938390000383978796f4a6e0000004a5b00003c3d6e6f787938394a5b12133c3d78793c3d3839383938393839121378795859383912135c5d
6c794c4d00006a68686b00004c4d78794c4d02035a004c4d6a6b00006e00004b5b4b00004c4d7879282900006a686868686b005b6a6878796a6b6f004c4d484948496a6b006f78792829000028297879005a5b004c4d5a0002034b00282978796a6b5a5b6a6b4b5b786a6868686868686868686868686b79004a6a6868686868
6c795c5d115b7a69697b11005c5d78795c5d121300005c5d7a7b000000000000000000005c5d7879383900007a696969697b0000786c78797a7b00005c5d585958597a7b000078793839000038397879110011005c5d110012135b11383978797879111178795b117a786c6c6c6c6c6c6c6c6c6c6c6c797b4b5a7a6969696969
6c796a6b6a68686b6a68686b6a6b7879686868686868686868686868686868686a6b686b68686868686868686868686868686868686868686868686868686a6b6868686868686868686868686868686b686868686868686868686868686878797879686868686868686868686868786c6c796f6f6f1002035b006f6f6f6f786c
6c797a7b7a69697b7a69697b7a7b78796c6c6c6c6c6c6c6c6c6c6c6c6c6c6c6c78796c79696969696969696969696969696969696969696969696969696978796c6c6c6c6c6c6c6c6c6c6c6c6c6c6c7969696969696969696969696969697a7b78796969696969696969696969697a69697b110000001213000010110000786c
